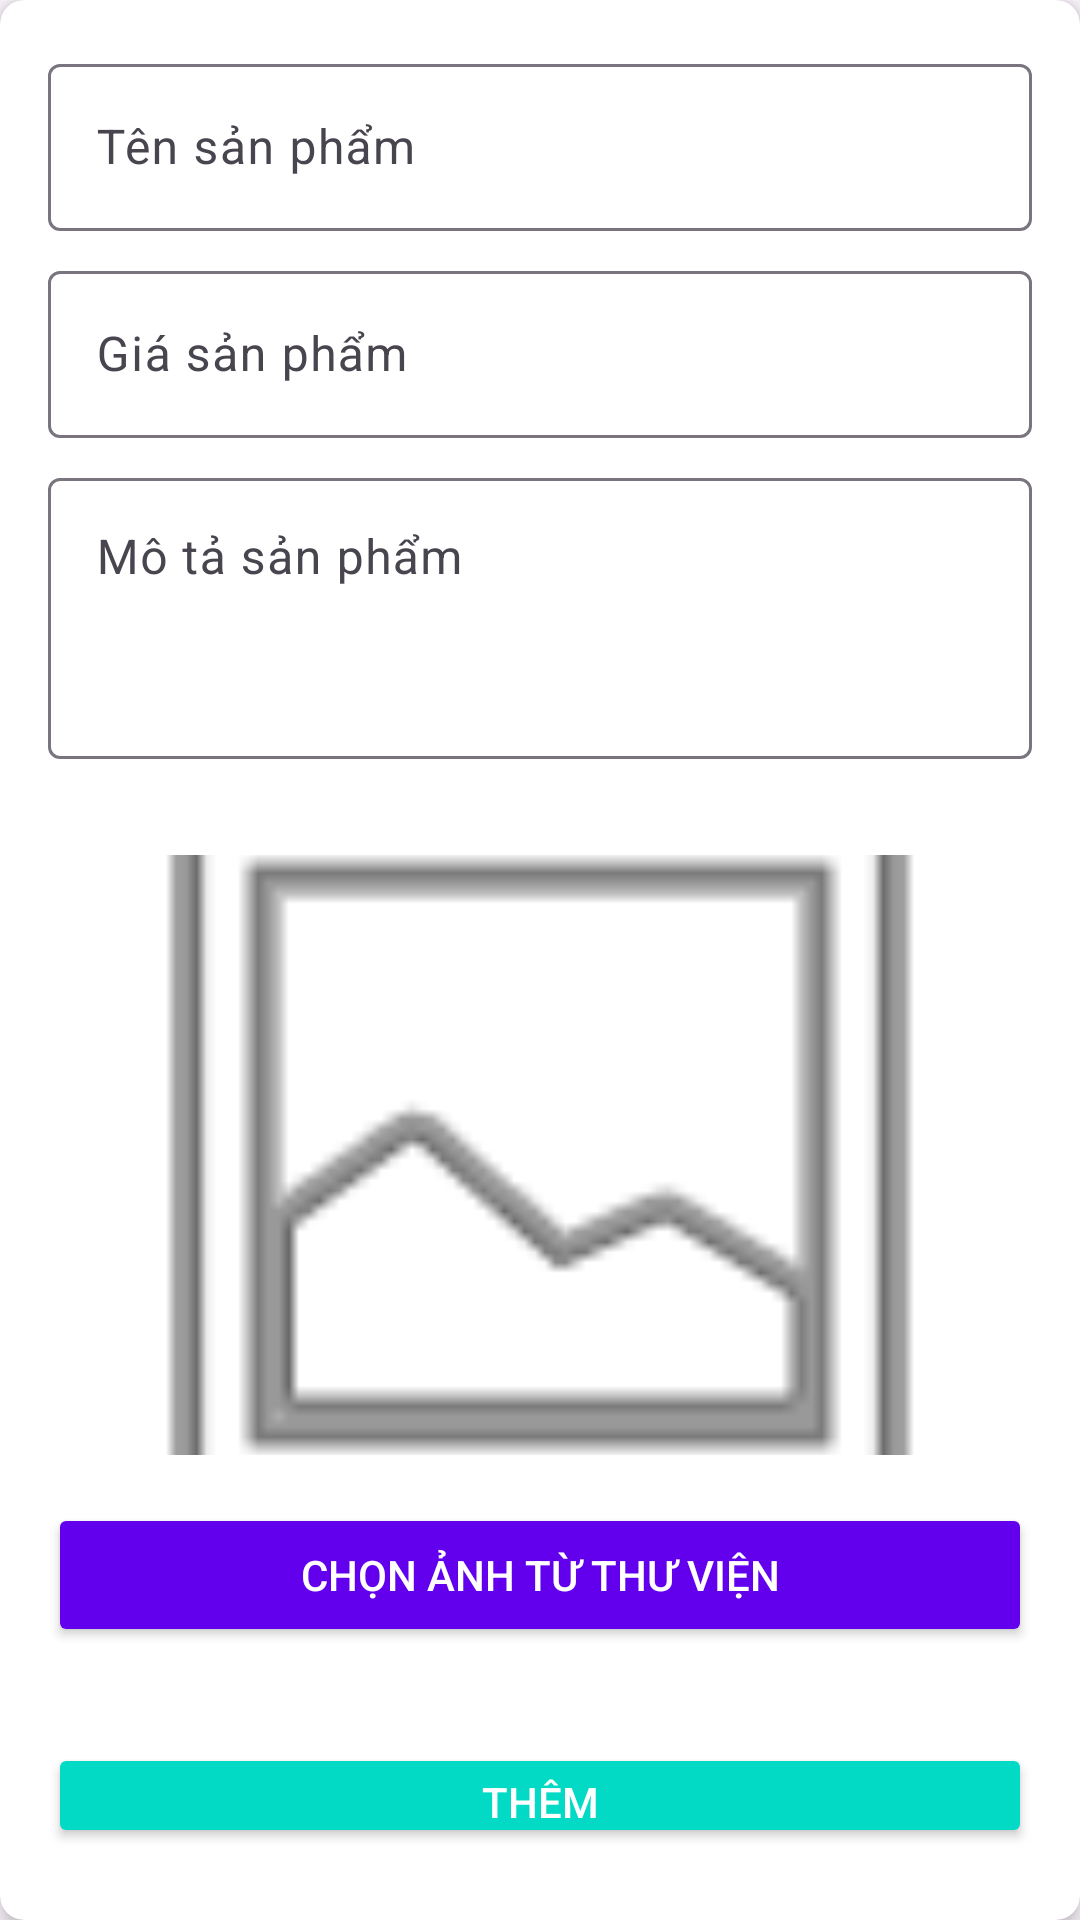

Android layout source for this screen:
<!-- AndroidManifest.xml: application theme Theme.GymBody -->
<!-- res/layout/dialog_add_product.xml -->
<androidx.cardview.widget.CardView
    xmlns:android="http://schemas.android.com/apk/res/android"
    xmlns:app="http://schemas.android.com/apk/res-auto"
    android:layout_width="match_parent"
    android:layout_height="wrap_content"
    android:layout_margin="16dp"
    app:cardElevation="4dp"
    app:cardCornerRadius="8dp">

    <LinearLayout
        android:layout_width="match_parent"
        android:layout_height="wrap_content"
        android:orientation="vertical"
        android:padding="16dp">

        
        <com.google.android.material.textfield.TextInputLayout
            android:layout_width="match_parent"
            android:layout_height="wrap_content"
            android:layout_marginBottom="8dp">
            <com.google.android.material.textfield.TextInputEditText
                android:id="@+id/nameEditText"
                android:layout_width="match_parent"
                android:layout_height="wrap_content"
                android:hint="Tên sản phẩm"
                android:inputType="text" />
        </com.google.android.material.textfield.TextInputLayout>

        
        <com.google.android.material.textfield.TextInputLayout
            android:layout_width="match_parent"
            android:layout_height="wrap_content"
            android:layout_marginBottom="8dp">
            <com.google.android.material.textfield.TextInputEditText
                android:id="@+id/priceEditText"
                android:layout_width="match_parent"
                android:layout_height="wrap_content"
                android:hint="Giá sản phẩm"
                android:inputType="numberDecimal" />
        </com.google.android.material.textfield.TextInputLayout>

        
        <com.google.android.material.textfield.TextInputLayout
            android:layout_width="match_parent"
            android:layout_height="wrap_content"
            android:layout_marginBottom="16dp">
            <com.google.android.material.textfield.TextInputEditText
                android:id="@+id/descriptionEditText"
                android:layout_width="match_parent"
                android:layout_height="wrap_content"
                android:hint="Mô tả sản phẩm"
                android:inputType="textMultiLine"
                android:lines="3"
                android:gravity="top" />
        </com.google.android.material.textfield.TextInputLayout>

        
        <ImageView
            android:id="@+id/productImageView"
            android:layout_width="match_parent"
            android:layout_height="200dp"
            android:layout_marginTop="16dp"
            android:layout_marginBottom="16dp"
            android:scaleType="centerCrop"
            android:src="@android:drawable/ic_menu_gallery"
            android:contentDescription="Product image"/>

        
        <Button
            android:id="@+id/selectImageButton"
            android:layout_width="match_parent"
            android:layout_height="wrap_content"
            android:text="Chọn ảnh từ thư viện"
            android:layout_marginBottom="16dp"
            android:backgroundTint="@color/colorPrimary"
            android:textColor="#FFFFFF" />

        
        <Button
            android:id="@+id/addButton"
            android:layout_width="match_parent"
            android:layout_height="wrap_content"
            android:text="Thêm"
            android:layout_marginBottom="8dp"
            android:backgroundTint="@color/colorAccent"
            android:textColor="#FFFFFF"
            android:layout_marginTop="16dp" />

        
        <Button
            android:id="@+id/cancelButton"
            android:layout_width="match_parent"
            android:layout_height="wrap_content"
            android:text="Hủy"
            android:textColor="@android:color/darker_gray"
            android:background="@drawable/button_border" />

    </LinearLayout>
</androidx.cardview.widget.CardView>
<!-- resources referenced by this layout -->
<resources>
  <color name="colorAccent">#03DAC5</color>
  <color name="colorPrimary">#6200EE</color>
  <!-- drawable button_border (drawable) -->
  <shape xmlns:android="http://schemas.android.com/apk/res/android">
      <solid android:color="@android:color/white" />
      <corners android:radius="4dp"/>
      <stroke android:color="@android:color/darker_gray" android:width="2dp"/>
  </shape>
  <style name="Theme.GymBody" parent="Base.Theme.GymBody">
  
      </style>
  <style name="Base.Theme.GymBody" parent="Theme.Material3.DayNight.NoActionBar">
          
          
      </style>
</resources>
